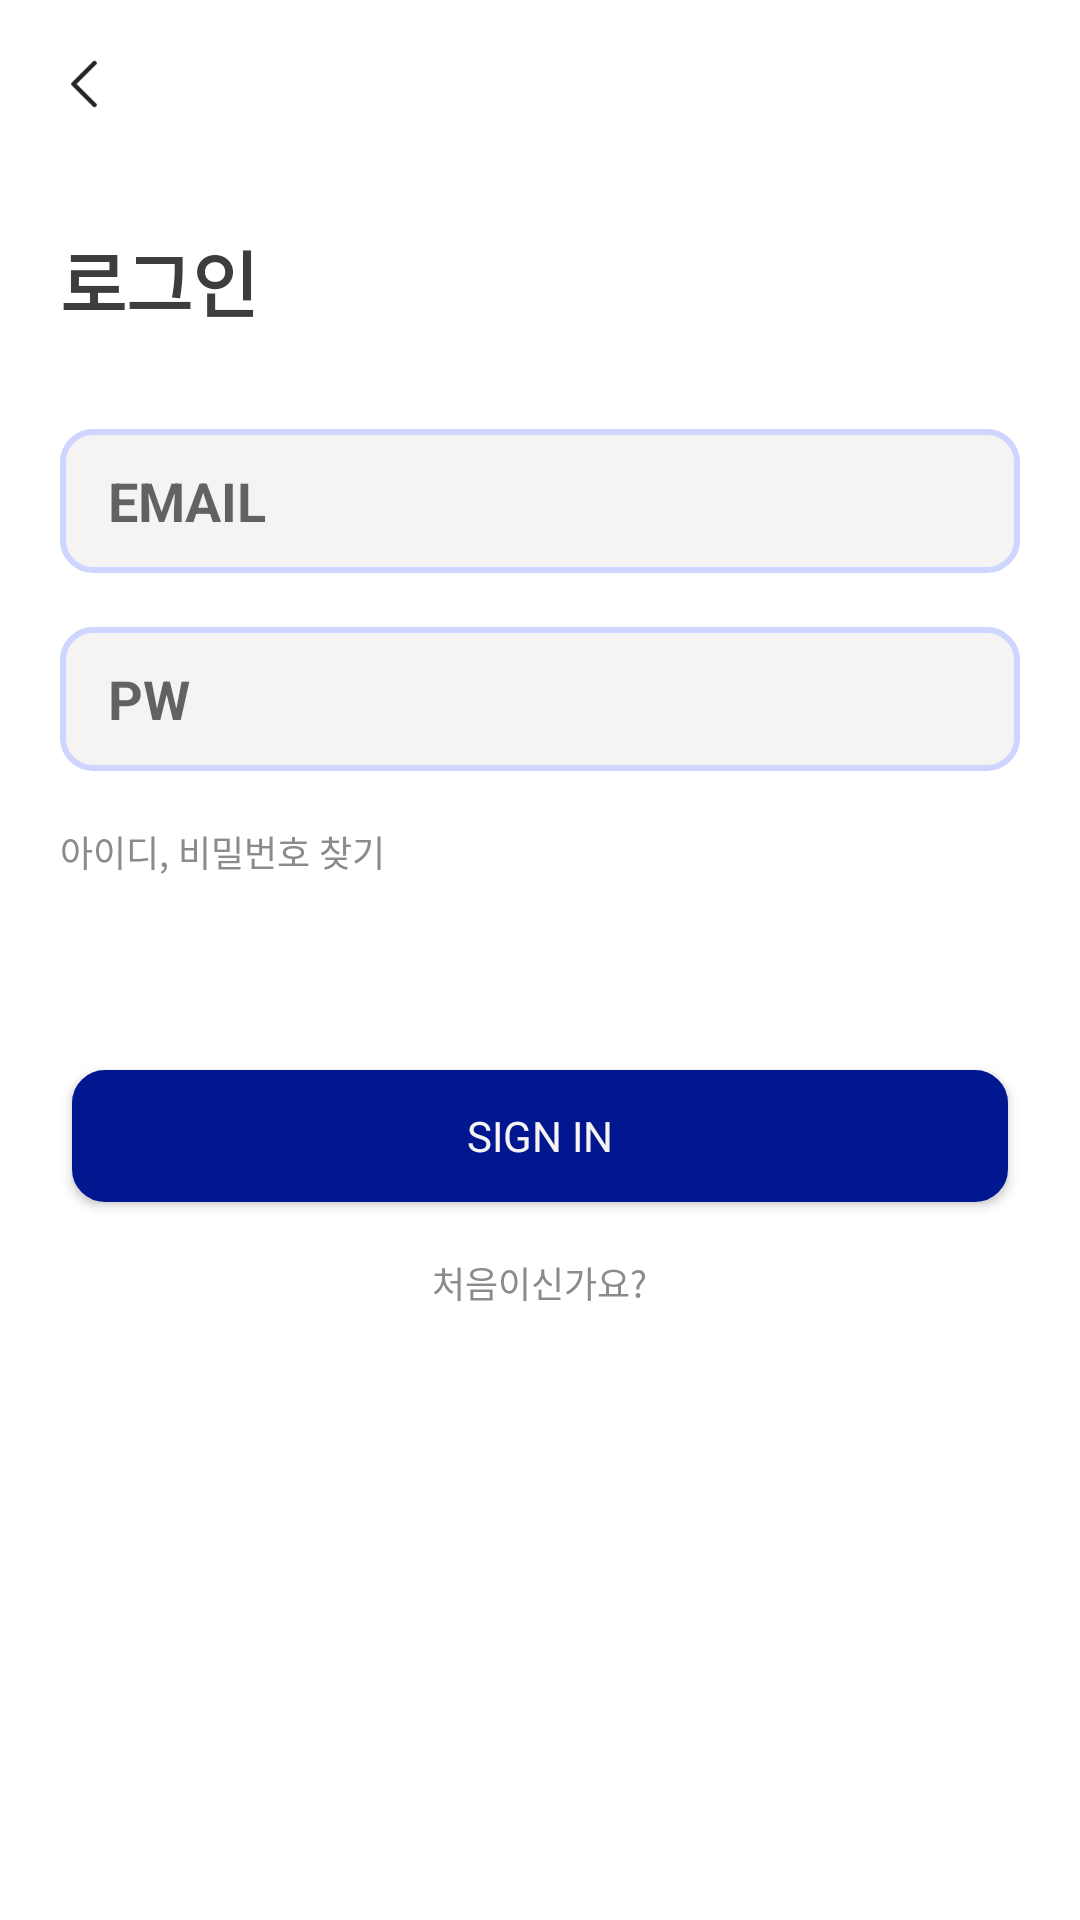

Here is an Android app screen rendered from its layout file. Give the layout XML and the strings, colors and styles it references.
<!-- AndroidManifest.xml: application theme Theme.MoneyChanger -->
<!-- res/layout/activity_login.xml -->
<?xml version="1.0" encoding="utf-8"?>
<LinearLayout xmlns:android="http://schemas.android.com/apk/res/android"
    xmlns:app="http://schemas.android.com/apk/res-auto"
    android:layout_height="match_parent"
    android:layout_width="match_parent"
    android:orientation="vertical"
    android:background="@color/white">

    <include
    android:id="@+id/login_toolbar"
    layout="@layout/login_toolbar"/>


    <LinearLayout
        android:layout_width="match_parent"
        android:layout_height="match_parent"
        android:orientation="vertical"
        android:padding="20dp">
        <TextView
            android:layout_width="match_parent"
            android:layout_height="wrap_content"
            android:text="@string/login"
            android:layout_marginBottom="32dp"
            style="@style/TextHeadingXXXL"/>
        <LinearLayout
            android:layout_width="match_parent"
            android:layout_height="312dp"
            android:orientation="vertical">
            <LinearLayout
                android:layout_width="match_parent"
                android:layout_height="wrap_content"
                android:orientation="vertical">
                <EditText
                    android:id="@+id/input_email"
                    android:layout_width="match_parent"
                    android:layout_height="48dp"
                    android:paddingHorizontal="16dp"
                    android:hint="@string/id_eng"
                    android:layout_marginBottom="18dp"
                    android:background="@drawable/round_background"
                    android:imeOptions="actionDone"
                    android:inputType="textEmailAddress"
                    android:maxLines="1"
                    style="@style/TextHeadingXL"/>
                <EditText
                    android:id="@+id/input_password"
                    android:layout_width="match_parent"
                    android:layout_height="48dp"
                    android:paddingHorizontal="16dp"
                    android:hint="@string/pw_eng"
                    android:layout_marginBottom="18dp"
                    android:background="@drawable/round_background"
                    android:imeOptions="actionDone"
                    android:inputType="textPassword"
                    android:maxLines="1"
                    android:importantForAutofill="no"
                    style="@style/TextHeadingXL"/>
                <TextView
                    android:id="@+id/button_find_id_pw"
                    android:layout_width="match_parent"
                    android:layout_height="wrap_content"
                    android:text="@string/find_idpw"
                    style="@style/TextBodyS_deco"
                    android:clickable="true"
                    android:textColor="@color/gray_06"/>
            </LinearLayout>
            <Space
                android:layout_width="match_parent"
                android:layout_height="64dp"/>

            <Button
                android:id="@+id/button_sign_in"
                android:text="@string/signin"
                style="@style/NextButtonStyle"
                android:layout_marginBottom="18dp"/>

            <TextView
                android:id="@+id/button_sign_up"
                android:layout_width="wrap_content"
                android:layout_height="wrap_content"
                android:layout_gravity="center"
                android:text="@string/join_merbership"
                style="@style/TextBodyS_deco"
                android:textColor="@color/gray_06"/>
        </LinearLayout>
    </LinearLayout>
</LinearLayout>
<!-- res/layout/login_toolbar.xml (included above) -->
<?xml version="1.0" encoding="utf-8"?>
<androidx.appcompat.widget.Toolbar
    xmlns:android="http://schemas.android.com/apk/res/android"
    xmlns:app="http://schemas.android.com/apk/res-auto"

    android:id="@+id/login_toolbar"
    android:layout_width="match_parent"
    android:layout_height="wrap_content"
    android:minHeight="?attr/actionBarSize"
    android:background="@color/white">
        <ImageView
            android:id="@+id/button_back"
            android:layout_width="24dp"
            android:layout_height="24dp"
            android:layout_marginRight="20dp"
            android:src="@drawable/icon_arrow"/>
        <TextView
            android:id="@+id/page_text"
            android:layout_width="wrap_content"
            android:layout_height="wrap_content"
            android:text=""
            style="@style/TextHeadingXL"/>
</androidx.appcompat.widget.Toolbar>
<!-- resources referenced by this layout -->
<resources>
  <color name="gray_06">#8b8b8b</color>
  <color name="white">#FFFFFFFF</color>
  <!-- drawable icon_arrow: png bitmap (drawable, 661 bytes) -->
  <!-- drawable round_background (drawable) -->
  <?xml version="1.0" encoding="utf-8"?>
  <shape xmlns:android="http://schemas.android.com/apk/res/android"
      android:shape="rectangle">
  
      
      <solid android:color="@color/gray_01" />
  
      
      <stroke
          android:width="2dp"
          android:color="@color/blue_02" /> 
  
      
      <corners android:radius="10dp" />
  </shape>
  <string name="find_idpw">아이디, 비밀번호 찾기</string>
  <string name="id_eng">EMAIL</string>
  <string name="join_merbership">처음이신가요?</string>
  <string name="login">로그인</string>
  <string name="pw_eng">PW</string>
  <string name="signin">SIGN IN</string>
  <style name="NextButtonStyle" parent="Widget.AppCompat.Button">
          <item name="android:layout_width">312dp</item>
          <item name="android:layout_height">44dp</item>
          <item name="android:layout_gravity">center|bottom</item>
          <item name="android:background">@drawable/round_background</item>
          <item name="android:backgroundTint">@color/main</item>
          <item name="android:gravity">center</item>
          <item name="android:textColor">@color/gray_01</item>
          <item name="android:textSize">@dimen/M</item>
      </style>
  <style name="TextBodyS_deco">
          <item name="android:textSize">@dimen/S</item>
          <item name="android:lineHeight">110sp</item>
          <item name="android:textFontWeight">500</item>
      </style>
  <style name="TextHeadingXL">
          <item name="android:textSize">@dimen/XL</item>
          <item name="android:lineHeight">160sp</item>
          <item name="android:textFontWeight">700</item>
      </style>
  <style name="TextHeadingXXXL">
          <item name="android:textSize">@dimen/XXXL</item>
          <item name="android:lineHeight">110sp</item>
          <item name="android:textFontWeight">700</item>
      </style>
  <style name="Theme.MoneyChanger" parent="Base.Theme.MoneyChanger" />
  <color name="gray_01">#f5f4f3</color>
  <color name="blue_02">#ced5ff</color>
  <color name="main">#01178f</color>
  <dimen name="M">14sp</dimen>
  <dimen name="S">12sp</dimen>
  <dimen name="XL">18sp</dimen>
  <dimen name="XXXL">24sp</dimen>
  <style name="Base.Theme.MoneyChanger" parent="Theme.AppCompat.Light.NoActionBar">
          <item name="colorPrimary">@color/white</item>
          <item name="colorPrimaryVariant">@color/white</item>
          <item name="colorOnPrimary">@color/black</item>
          <item name="android:fontFamily">sans-serif</item>
  
          
          <item name="android:textColor">@color/gray_09</item>
          
          <item name="android:windowBackground">@android:color/transparent</item>
      </style>
  <color name="black">#FF000000</color>
  <color name="gray_09">#3d3d3d</color>
</resources>
